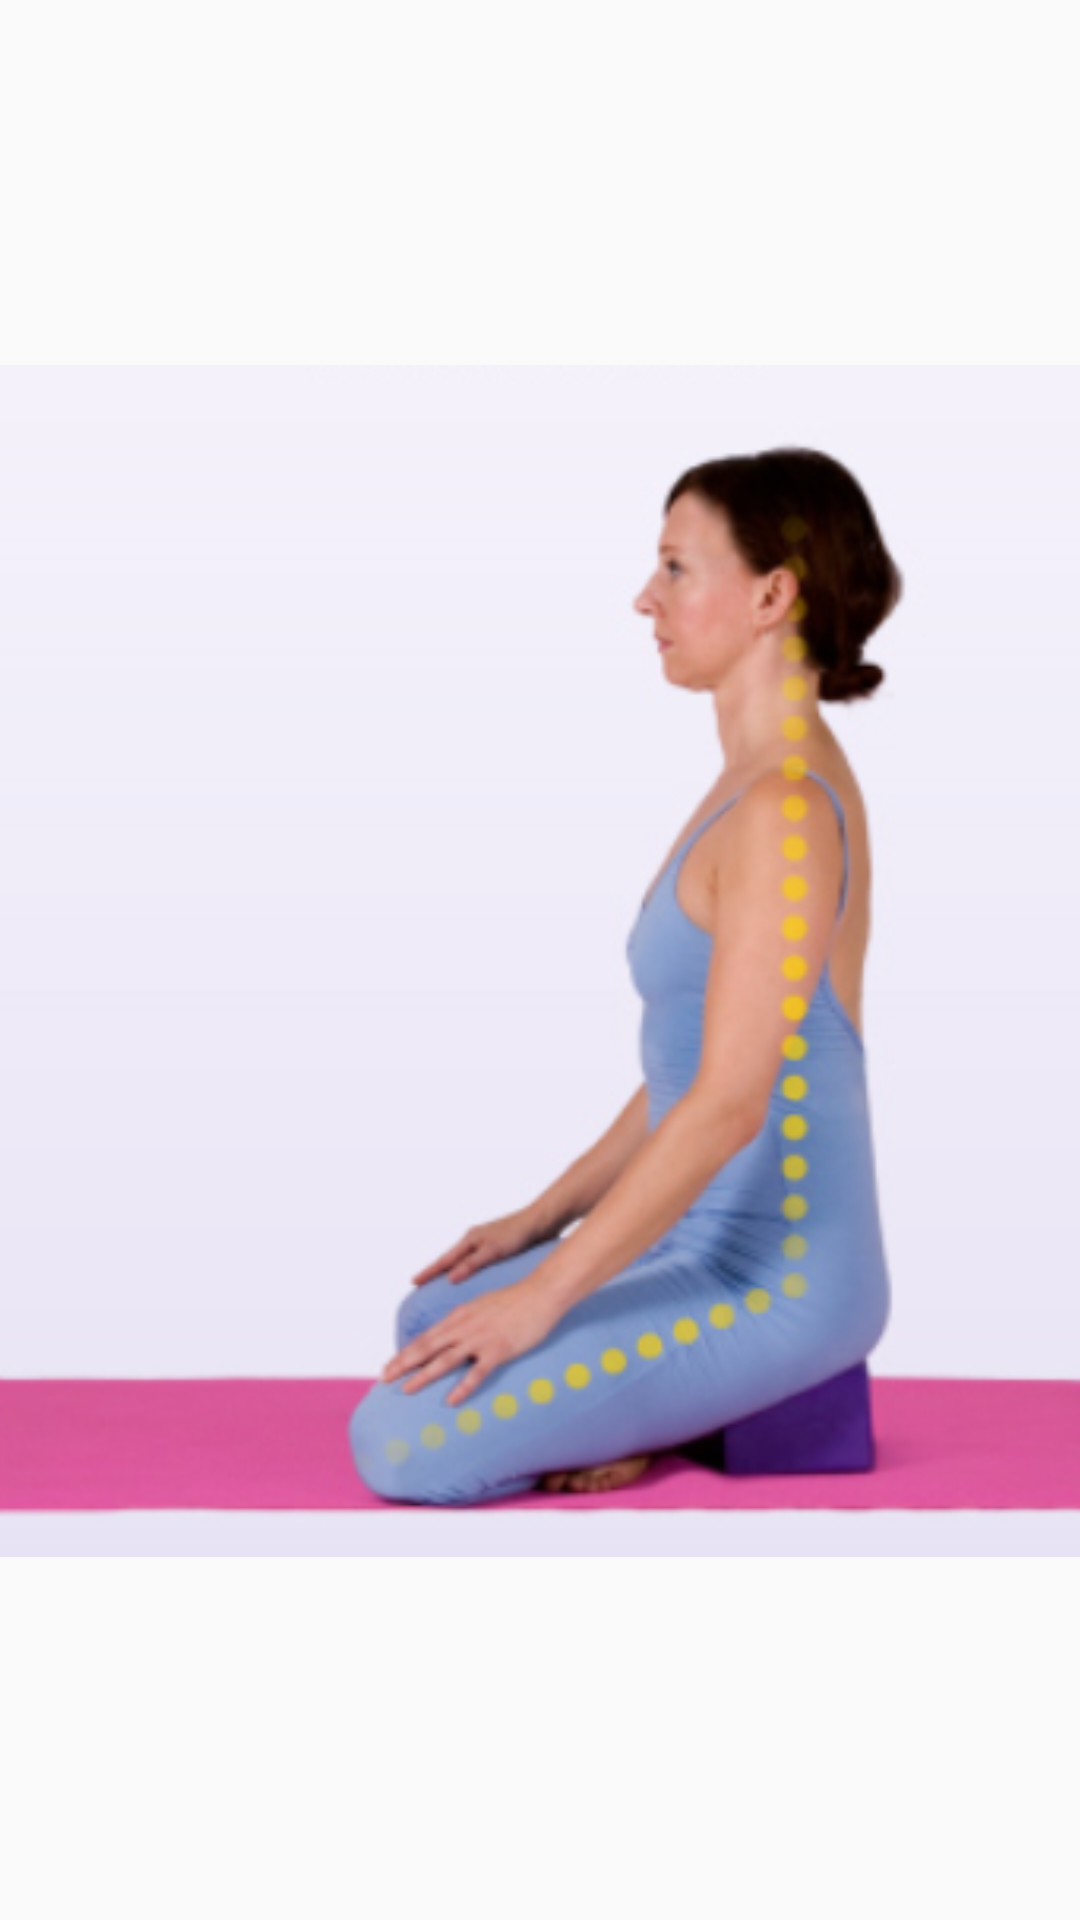

Produce the Android XML layout that renders to this screen, including the resource entries it uses.
<!-- AndroidManifest.xml: application theme AppTheme -->
<!-- res/layout/activity_how_to_easy_pose.xml -->
<?xml version="1.0" encoding="utf-8"?>
<androidx.constraintlayout.widget.ConstraintLayout xmlns:android="http://schemas.android.com/apk/res/android"
    xmlns:app="http://schemas.android.com/apk/res-auto"
    xmlns:tools="http://schemas.android.com/tools"
    android:layout_width="match_parent"
    android:layout_height="match_parent"
    tools:context=".how_to_easy_pose">

    <ImageView
        android:id="@+id/howtoeasy"
        android:layout_width="396dp"
        android:layout_height="718dp"
        app:layout_constraintBottom_toBottomOf="parent"
        app:layout_constraintEnd_toEndOf="parent"
        app:layout_constraintStart_toStartOf="parent"
        app:layout_constraintTop_toTopOf="parent"
        app:srcCompat="@drawable/easy_post" />
</androidx.constraintlayout.widget.ConstraintLayout>
<!-- resources referenced by this layout -->
<resources>
  <!-- drawable easy_post: png bitmap (drawable, 93366 bytes) -->
  <style name="AppTheme" parent="Theme.AppCompat.Light.NoActionBar">
          
          <item name="colorPrimary">@color/colorPrimary</item>
          <item name="colorPrimaryDark">@color/colorPrimaryDark</item>
          <item name="colorAccent">@color/colorAccent</item>
      </style>
  <!-- not gathered from this repository: default colours our renderer supplied (Android Studio template values) -->
  <color name="colorPrimary">#FF6200EE</color>
  <color name="colorPrimaryDark">#FF3700B3</color>
  <color name="colorAccent">#FF03DAC5</color>
</resources>
